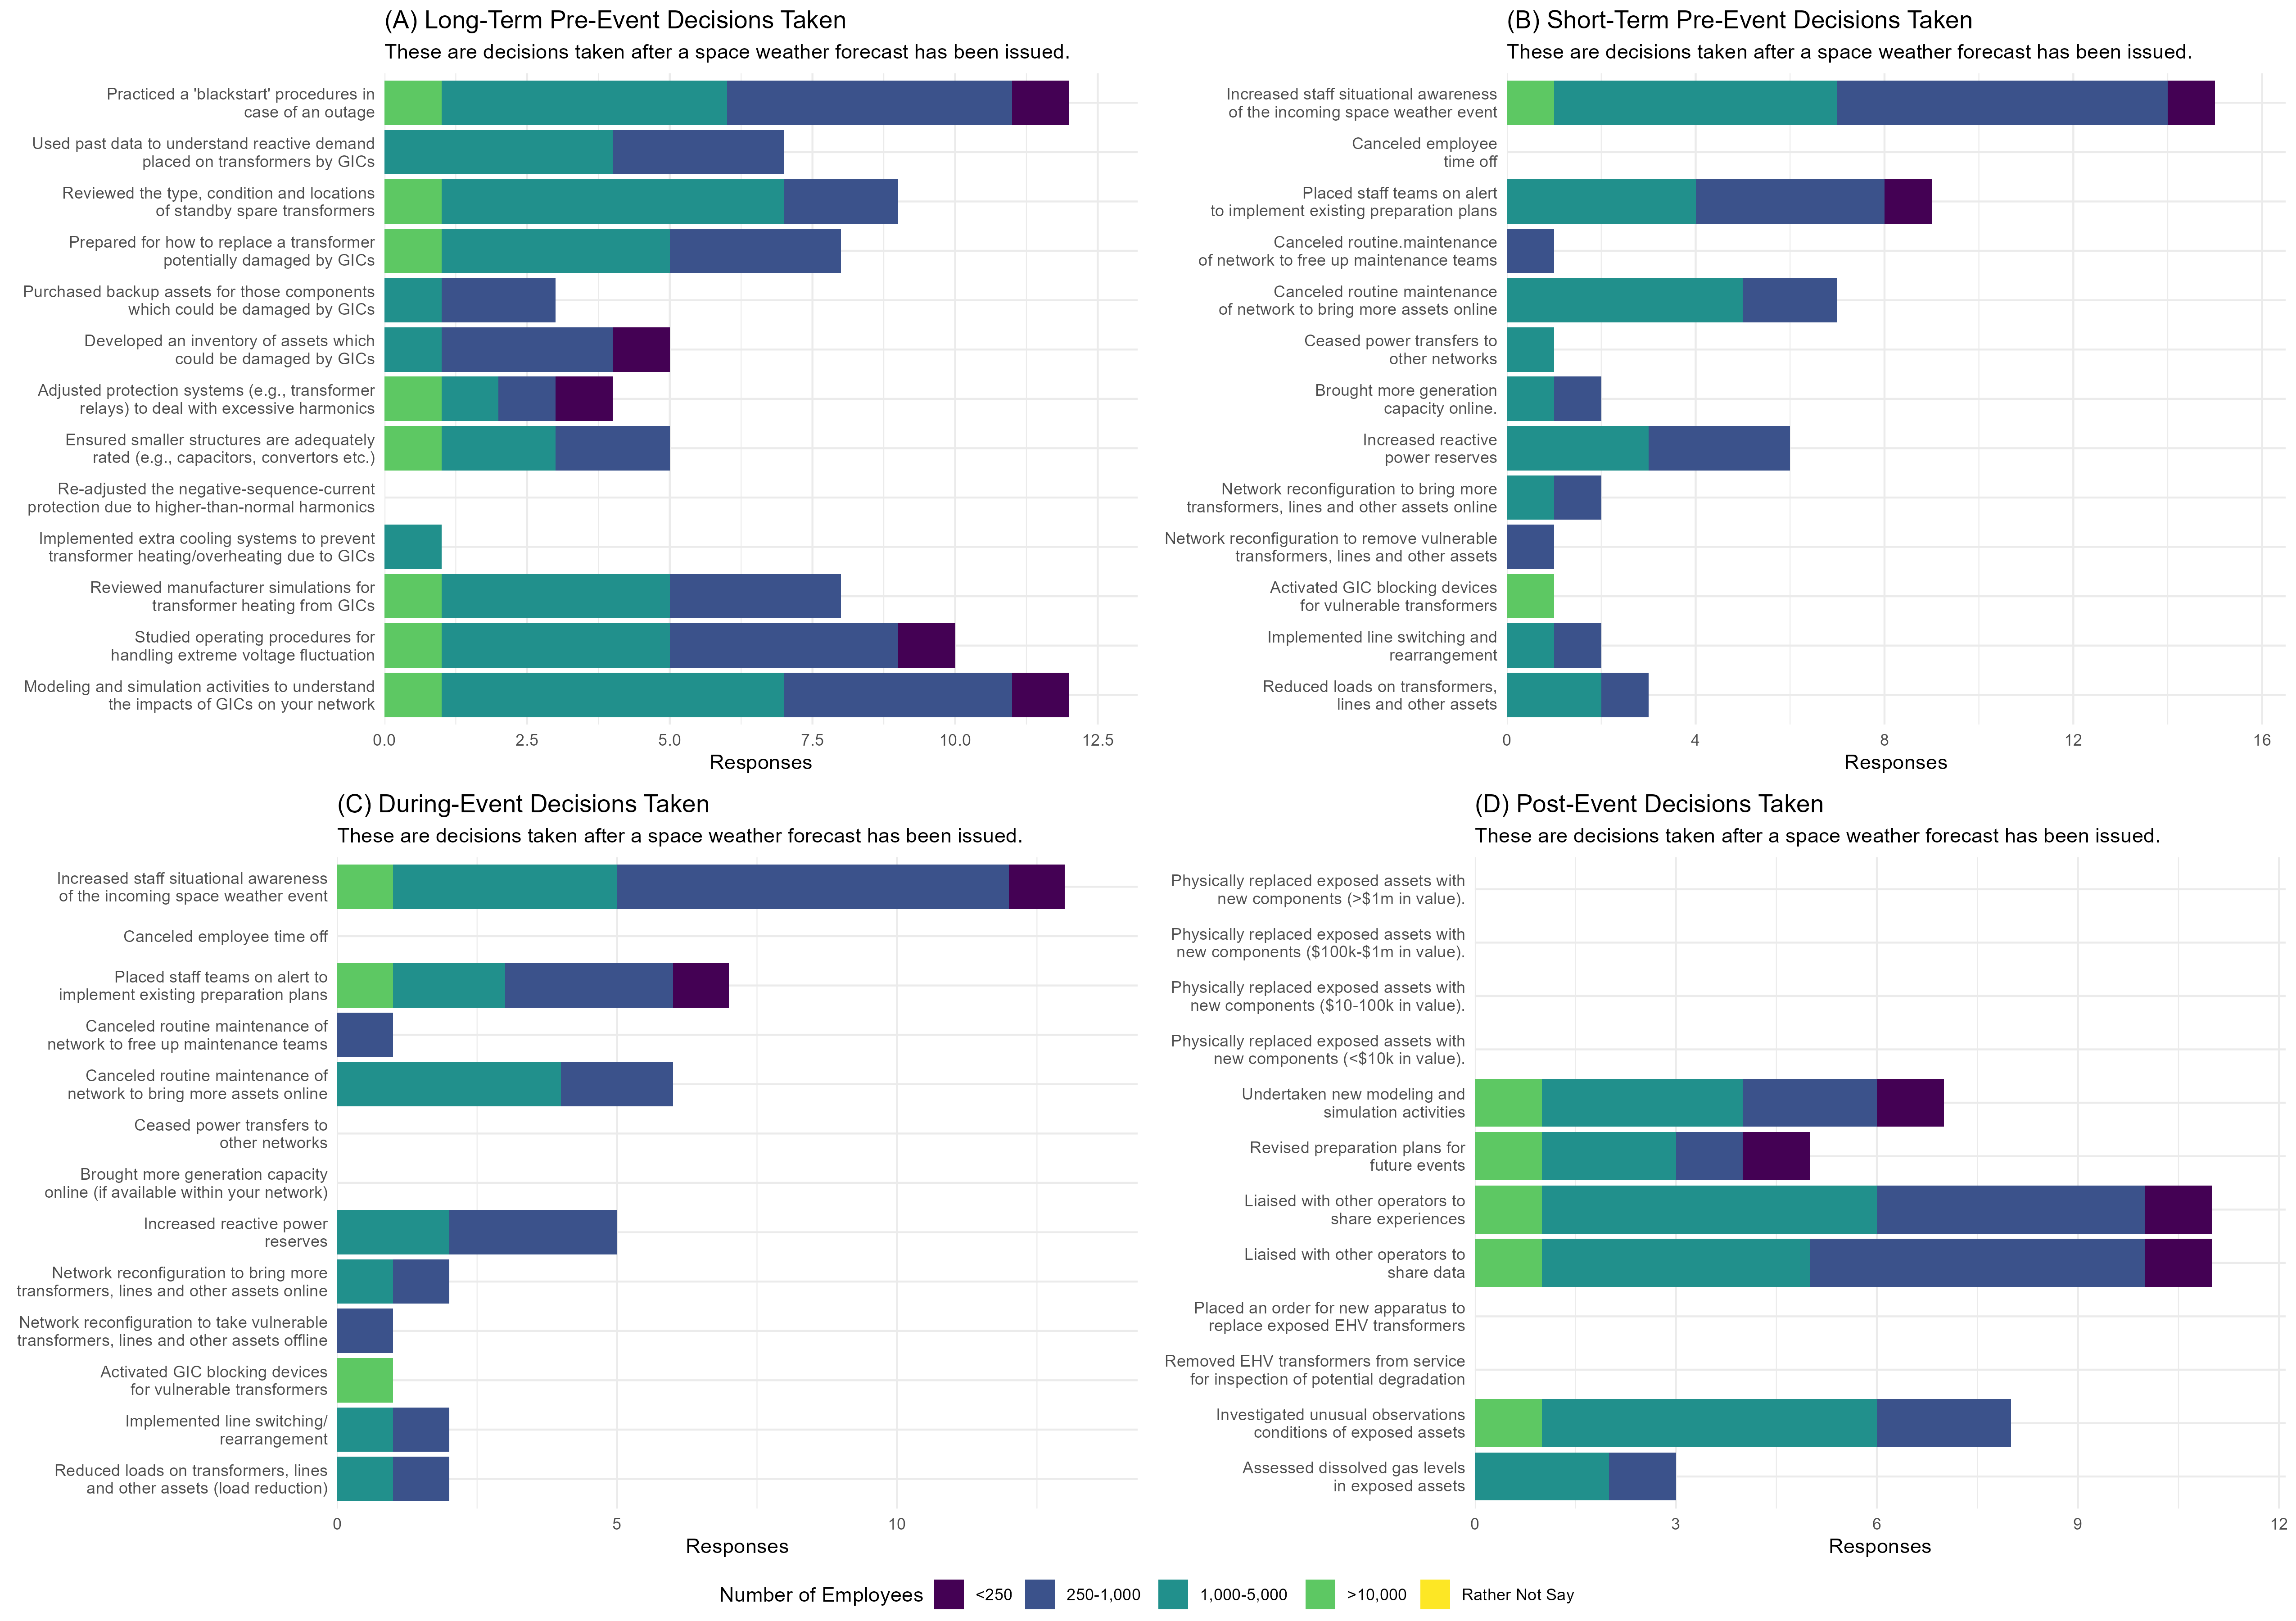

Source code (R):
# Load necessary libraries
library(ggplot2)
library(ggpubr)
library(tidyr)
library(dplyr)
library(tibble)

##################
### long-term pre-event
##################
# Set default folder
folder <- dirname(rstudioapi::getSourceEditorContext()$path)
filename = 'power_responses.csv'
data <- read.csv(file.path(folder, filename))

##tells us the structure, including column names
str(data)

# subset columns we want
data <- data %>% select(
  "response_id",
  "long.pre.event.section..Modeling.and.simulation.activities.to.understand.the.impacts.of.GICs.on.your.network",
  "long.pre.event.section..Studied.operating.procedures.for.handling.extreme.voltage.fluctuation",
  "long.pre.event.section..Reviewed.manufacturer.simulations.for.transformer.heating.from.GICs",
  "long.pre.event.section..Implemented.extra.cooling.systems.to.prevent.transformer.heating.overheating.due.to.GICs",
  "long.pre.event.section..Re.adjusted.the.negative.sequence.current.protection.due.to.higher.than.normal.harmonics",
  "long.pre.event.section..Ensured.smaller.structures.are.adequately.rated..e.g...capacitors..convertors.etc..",
  "long.pre.event.section..Adjusted.protection.systems..e.g...transformer.relays..to.deal.with.excessive.harmonics",
  "long.pre.event.section..Developed.an.inventory.of.assets.which.could.be.damaged.by.GICs",
  "long.pre.event.section..Purchased.backup.assets.for.those.components.which.could.be.damaged.by.GICs",
  "long.pre.event.section..Prepared.for.how.to.replace.a.transformer.potentially.damaged.by.GICs",
  "long.pre.event.section..Reviewed.the.type..condition.and.locations.of.standby.spare.transformers",
  "long.pre.event.section..Used.past.data.to.understand.reactive.demand.placed.on.transformers.by.GICs",
  "long.pre.event.section..Practiced..blackstart..procedures.in.case.of.an.outage"
)

data_long <- data %>%
  pivot_longer(cols = -c(response_id),
               names_to = "Response_Type",
               values_to = "Response_Value")

folder <- dirname(rstudioapi::getSourceEditorContext()$path)
filename = 'power_responses.csv'
data <- read.csv(file.path(folder, filename))

colnames(data)[colnames(data) == "survey.section..How.many.employees.does.your.organization.have."] <- "employees"
colnames(data)[colnames(data) == "survey.section..How.many.customers.does.your.organization.have."] <- "customers"
colnames(data)[colnames(data) == "survey.section..Approximately..how.many.Megawatt.Hours..MWh..does.your.organization.sell.transfer.per.year."] <- "mwh_sold_per_year"
colnames(data)[colnames(data) == "survey.section..Approximately..what.is.your.peak.load.in.Megawatt..MW.."] <- "peak_load_mw"
colnames(data)[colnames(data) == "survey.section..What.is.the.highest.AC.voltage.in.your.system."] <- "highest_ac_voltage"
colnames(data)[colnames(data) == "survey.section..Which.region.do.you.operate.in."] <- "region"

str(data)

# subset columns we want
data <- data %>% select(
  "response_id",
  "employees",
  "customers",
  "mwh_sold_per_year",
  "peak_load_mw",
  "highest_ac_voltage",
  "region"
)

#merge long dataframe with company characteristics
data <- merge(data_long, data, by = "response_id")

#remove old df
rm(data_long)

data$Response_Type = factor(data$Response_Type,
                            levels=c(
                              "long.pre.event.section..Modeling.and.simulation.activities.to.understand.the.impacts.of.GICs.on.your.network",
                              "long.pre.event.section..Studied.operating.procedures.for.handling.extreme.voltage.fluctuation",
                              "long.pre.event.section..Reviewed.manufacturer.simulations.for.transformer.heating.from.GICs",
                              "long.pre.event.section..Implemented.extra.cooling.systems.to.prevent.transformer.heating.overheating.due.to.GICs",
                              "long.pre.event.section..Re.adjusted.the.negative.sequence.current.protection.due.to.higher.than.normal.harmonics",
                              "long.pre.event.section..Ensured.smaller.structures.are.adequately.rated..e.g...capacitors..convertors.etc..",
                              "long.pre.event.section..Adjusted.protection.systems..e.g...transformer.relays..to.deal.with.excessive.harmonics",
                              "long.pre.event.section..Developed.an.inventory.of.assets.which.could.be.damaged.by.GICs",
                              "long.pre.event.section..Purchased.backup.assets.for.those.components.which.could.be.damaged.by.GICs",
                              "long.pre.event.section..Prepared.for.how.to.replace.a.transformer.potentially.damaged.by.GICs",
                              "long.pre.event.section..Reviewed.the.type..condition.and.locations.of.standby.spare.transformers",
                              "long.pre.event.section..Used.past.data.to.understand.reactive.demand.placed.on.transformers.by.GICs",
                              "long.pre.event.section..Practiced..blackstart..procedures.in.case.of.an.outage"
                            ),
                            labels=c(
                              "Modeling and simulation activities to understand\nthe impacts of GICs on your network",
                              "Studied operating procedures for\nhandling extreme voltage fluctuation",
                              "Reviewed manufacturer simulations for\ntransformer heating from GICs",
                              "Implemented extra cooling systems to prevent\ntransformer heating/overheating due to GICs",
                              "Re-adjusted the negative-sequence-current\nprotection due to higher-than-normal harmonics",
                              "Ensured smaller structures are adequately\nrated (e.g., capacitors, convertors etc.)",
                              "Adjusted protection systems (e.g., transformer\nrelays) to deal with excessive harmonics",
                              "Developed an inventory of assets which\ncould be damaged by GICs",
                              "Purchased backup assets for those components\nwhich could be damaged by GICs",
                              "Prepared for how to replace a transformer\npotentially damaged by GICs",
                              "Reviewed the type, condition and locations\nof standby spare transformers",
                              "Used past data to understand reactive demand\nplaced on transformers by GICs",
                              "Practiced a 'blackstart' procedures in\ncase of an outage"
                            )
)

data$employees = factor(data$employees,
                        levels=c(
                          "lt250",
                          "250-1000",
                          "1000-5000",
                          "5000-10000",
                          "gt10000",
                          ""
                        ),
                        labels=c(
                          "<250",
                          "250-1,000",
                          "1,000-5,000",
                          "5,000-10,000",
                          ">10,000",
                          "Rather Not Say"
                        )
)

#get structure 
str(data)

#get columns
subset = data %>% select(
  Response_Type, Response_Value,
  employees
)

# Summarise the data
summarised_data <- subset %>%
  group_by(Response_Type, employees) %>%
  summarise(Response_Value = sum(Response_Value, na.rm = TRUE), .groups = "drop")

# Calculate cumulative totals for the stacked labels
summarised_data <- summarised_data %>%
  group_by(Response_Type) %>%
  mutate(cumulative_total = cumsum(Response_Value)) %>%
  ungroup()

# plot data
plot1 = ggplot(summarised_data, 
               aes(x = Response_Type, y = Response_Value, fill = employees)) +
  geom_bar(stat = "identity") + 
  coord_flip() +
  theme_minimal() +
  theme(legend.position = 'bottom') +
  labs(colour=NULL,
       title = "(A) Long-Term Pre-Event Decisions Taken",
       subtitle = "These are decisions taken after a space weather forecast has been issued.",
       x = NULL, y = "Responses",
       fill="Number of Employees") +
  theme(panel.spacing = unit(0.6, "lines")) +
  scale_y_continuous(expand = expansion(mult = c(0, 0.1))) +
  scale_fill_viridis_d(direction=1) 

##################
### short-term pre-event
##################
# Set default folder
folder <- dirname(rstudioapi::getSourceEditorContext()$path)
filename = 'power_responses.csv'

# load in data
data <- read.csv(file.path(folder, filename))

##inspect data structure, including column names
str(data)

# subset columns we want
data <- data %>% select(
  "response_id",
  "short.pre.event.section..Reduced.loads.on.transformers..lines.and.other.assets..load.reduction.",
  "short.pre.event.section..Implemented.line.switching.rearrangement",
  "short.pre.event.section..Activated.GIC.blocking.devices.for.vulnerable.transformers",
  "short.pre.event.section..Network.reconfiguration.to.take.certain.vulnerable.transformers..lines.and.other.assets.offline",
  "short.pre.event.section..Network.reconfiguration.to.bring.more.transformers..lines.and.other.assets.online",
  "short.pre.event.section..Increased.reactive.power.reserves",
  "short.pre.event.section..Brought.more.generation.capacity.online..if.available.within.your.network.",
  "short.pre.event.section..Ceased.power.transfers.to.other.networks",
  "short.pre.event.section..Canceled.routine.maintenance.of.network.to.bring.more.assets.online",
  "short.pre.event.section..Canceled.routine.maintenance.of.network.to.free.up.maintenance.teams",
  "short.pre.event.section..Placed.staff.teams.on.alert.to.implement.existing.preparation.plans",
  "short.pre.event.section..Canceled.employee.time.off",
  "short.pre.event.section..Increased.staff.situational.awareness.of.the.incoming.space.weather.event..e.g...enhanced.monitoring.of.products.available.from.space.weather.forecasters."
)

data_long <- data %>%
  pivot_longer(cols = -c(response_id),
               names_to = "Response_Type",
               values_to = "Response_Value")

folder <- dirname(rstudioapi::getSourceEditorContext()$path)
filename = 'power_responses.csv'
data <- read.csv(file.path(folder, filename))

colnames(data)[colnames(data) == "survey.section..How.many.employees.does.your.organization.have."] <- "employees"
colnames(data)[colnames(data) == "survey.section..How.many.customers.does.your.organization.have."] <- "customers"
colnames(data)[colnames(data) == "survey.section..Approximately..how.many.Megawatt.Hours..MWh..does.your.organization.sell.transfer.per.year."] <- "mwh_sold_per_year"
colnames(data)[colnames(data) == "survey.section..Approximately..what.is.your.peak.load.in.Megawatt..MW.."] <- "peak_load_mw"
colnames(data)[colnames(data) == "survey.section..What.is.the.highest.AC.voltage.in.your.system."] <- "highest_ac_voltage"
colnames(data)[colnames(data) == "survey.section..Which.region.do.you.operate.in."] <- "region"

str(data)

# subset columns we want
data <- data %>% select(
  "response_id",
  "employees",
  "customers",
  "mwh_sold_per_year",
  "peak_load_mw",
  "highest_ac_voltage",
  "region"
)

#merge long dataframe with company characteristics
data <- merge(data_long, data, by = "response_id")

#remove old df
rm(data_long)

data$Response_Type = factor(data$Response_Type,
                            levels=c(
                              "short.pre.event.section..Reduced.loads.on.transformers..lines.and.other.assets..load.reduction.",
                              "short.pre.event.section..Implemented.line.switching.rearrangement",
                              "short.pre.event.section..Activated.GIC.blocking.devices.for.vulnerable.transformers",
                              "short.pre.event.section..Network.reconfiguration.to.take.certain.vulnerable.transformers..lines.and.other.assets.offline",
                              "short.pre.event.section..Network.reconfiguration.to.bring.more.transformers..lines.and.other.assets.online",
                              "short.pre.event.section..Increased.reactive.power.reserves",
                              "short.pre.event.section..Brought.more.generation.capacity.online..if.available.within.your.network.",
                              "short.pre.event.section..Ceased.power.transfers.to.other.networks",
                              "short.pre.event.section..Canceled.routine.maintenance.of.network.to.bring.more.assets.online",
                              "short.pre.event.section..Canceled.routine.maintenance.of.network.to.free.up.maintenance.teams",
                              "short.pre.event.section..Placed.staff.teams.on.alert.to.implement.existing.preparation.plans",
                              "short.pre.event.section..Canceled.employee.time.off",
                              "short.pre.event.section..Increased.staff.situational.awareness.of.the.incoming.space.weather.event..e.g...enhanced.monitoring.of.products.available.from.space.weather.forecasters."
                            ),
                            labels=c(
                              "Reduced loads on transformers,\nlines and other assets",
                              "Implemented line switching and\nrearrangement",
                              "Activated GIC blocking devices\nfor vulnerable transformers",
                              "Network reconfiguration to remove vulnerable\ntransformers, lines and other assets",
                              "Network reconfiguration to bring more\ntransformers, lines and other assets online",
                              "Increased reactive\npower reserves",
                              "Brought more generation\ncapacity online.",
                              "Ceased power transfers to\nother networks",
                              "Canceled routine maintenance\nof network to bring more assets online",
                              "Canceled routine.maintenance\nof network to free up maintenance teams",
                              "Placed staff teams on alert\nto implement existing preparation plans",
                              "Canceled employee\ntime off",
                              "Increased staff situational awareness\nof the incoming space weather event"
                            )
)

data$employees = factor(data$employees,
                        levels=c(
                          "lt250",
                          "250-1000",
                          "1000-5000",
                          "5000-10000",
                          "gt10000",
                          ""
                        ),
                        labels=c(
                          "<250",
                          "250-1,000",
                          "1,000-5,000",
                          "5,000-10,000",
                          ">10,000",
                          "Rather Not Say"
                        )
)

#get structure 
str(data)

#get columns
subset = data %>% select(
  Response_Type, Response_Value,
  employees
)

# Summarise the data
summarised_data <- subset %>%
  group_by(Response_Type, employees) %>%
  summarise(Response_Value = sum(Response_Value, na.rm = TRUE), .groups = "drop")

# Calculate cumulative totals for the stacked labels
summarised_data <- summarised_data %>%
  group_by(Response_Type) %>%
  mutate(cumulative_total = cumsum(Response_Value)) %>%
  ungroup()

# plot data
plot2 = ggplot(summarised_data, 
               aes(x = Response_Type, y = Response_Value, fill = employees)) +
  geom_bar(stat = "identity") + 
  coord_flip() +
  theme_minimal() +
  theme(legend.position = 'bottom') +
  labs(colour=NULL,
       title = "(B) Short-Term Pre-Event Decisions Taken",
       subtitle = "These are decisions taken after a space weather forecast has been issued.",
       x = NULL, y = "Responses",
       fill="Number of Employees") +
  theme(panel.spacing = unit(0.6, "lines")) +
  scale_y_continuous(expand = expansion(mult = c(0, 0.1))) +
  scale_fill_viridis_d(direction=1) 

##################
### During the event
##################       
# Set default folder
folder <- dirname(rstudioapi::getSourceEditorContext()$path)
filename = 'power_responses.csv'
data <- read.csv(file.path(folder, filename))

##tells us the structure, including column names
str(data)

# subset columns we want
data <- data %>% select(
  "response_id",
  "during.event.section..Reduced.loads.on.transformers..lines.and.other.assets..load.reduction.",
  "during.event.section..Implemented.line.switching.rearrangement",
  "during.event.section..Activated.GIC.blocking.devices.for.vulnerable.transformers",
  "during.event.section..Network.reconfiguration.to.take.certain.vulnerable.transformers..lines.and.other.assets.offline",
  "during.event.section..Network.reconfiguration.to.bring.more.transformers..lines.and.other.assets.online",
  "during.event.section..Increased.reactive.power.reserves",
  "during.event.section..Brought.more.generation.capacity.online..if.available.within.your.network.",
  "during.event.section..Ceased.power.transfers.to.other.networks",
  "during.event.section..Canceled.routine.maintenance.of.network.to.bring.more.assets.online",
  "during.event.section..Canceled.routine.maintenance.of.network.to.free.up.maintenance.teams",
  "during.event.section..Placed.staff.teams.on.alert.to.implement.existing.preparation.plans",
  "during.event.section..Canceled.employee.time.off",
  "during.event.section..Increased.staff.situational.awareness.of.the.incoming.space.weather.event..e.g...enhanced.monitoring.of.products.available.from.space.weather.forecasters."
  #"during.event.section..If.you.carried.out.options.not.listed.here..please.report.them.in.the.box.below"#
)

data_long <- data %>%
  pivot_longer(cols = -c(response_id),
               names_to = "Response_Type",
               values_to = "Response_Value")

folder <- dirname(rstudioapi::getSourceEditorContext()$path)
filename = 'power_responses.csv'
data <- read.csv(file.path(folder, filename))

colnames(data)[colnames(data) == "survey.section..How.many.employees.does.your.organization.have."] <- "employees"
colnames(data)[colnames(data) == "survey.section..How.many.customers.does.your.organization.have."] <- "customers"
colnames(data)[colnames(data) == "survey.section..Approximately..how.many.Megawatt.Hours..MWh..does.your.organization.sell.transfer.per.year."] <- "mwh_sold_per_year"
colnames(data)[colnames(data) == "survey.section..Approximately..what.is.your.peak.load.in.Megawatt..MW.."] <- "peak_load_mw"
colnames(data)[colnames(data) == "survey.section..What.is.the.highest.AC.voltage.in.your.system."] <- "highest_ac_voltage"
colnames(data)[colnames(data) == "survey.section..Which.region.do.you.operate.in."] <- "region"


str(data)

# subset columns we want
data <- data %>% select(
  "response_id",
  "employees",
  "customers",
  "mwh_sold_per_year",
  "peak_load_mw",
  "highest_ac_voltage",
  "region"
)

#merge long dataframe with company characteristics
data <- merge(data_long, data, by = "response_id")

#remove old df
rm(data_long)

data$Response_Type = factor(data$Response_Type,
                            levels=c(
                              "during.event.section..Reduced.loads.on.transformers..lines.and.other.assets..load.reduction.",
                              "during.event.section..Implemented.line.switching.rearrangement",
                              "during.event.section..Activated.GIC.blocking.devices.for.vulnerable.transformers",
                              "during.event.section..Network.reconfiguration.to.take.certain.vulnerable.transformers..lines.and.other.assets.offline",
                              "during.event.section..Network.reconfiguration.to.bring.more.transformers..lines.and.other.assets.online",
                              "during.event.section..Increased.reactive.power.reserves",
                              "during.event.section..Brought.more.generation.capacity.online..if.available.within.your.network.",
                              "during.event.section..Ceased.power.transfers.to.other.networks",
                              "during.event.section..Canceled.routine.maintenance.of.network.to.bring.more.assets.online",
                              "during.event.section..Canceled.routine.maintenance.of.network.to.free.up.maintenance.teams",
                              "during.event.section..Placed.staff.teams.on.alert.to.implement.existing.preparation.plans",
                              "during.event.section..Canceled.employee.time.off",
                              "during.event.section..Increased.staff.situational.awareness.of.the.incoming.space.weather.event..e.g...enhanced.monitoring.of.products.available.from.space.weather.forecasters."
                              #"during.event.section..If.you.carried.out.options.not.listed.here..please.report.them.in.the.box.below"#
                            ),
                            labels=c(
                              "Reduced loads on transformers, lines\nand other assets (load reduction)",
                              "Implemented line switching/\nrearrangement",
                              "Activated GIC blocking devices\nfor vulnerable transformers",
                              "Network reconfiguration to take vulnerable\ntransformers, lines and other assets offline",
                              "Network reconfiguration to bring more\ntransformers, lines and other assets online",
                              "Increased reactive power\nreserves",
                              "Brought more generation capacity\nonline (if available within your network)",
                              "Ceased power transfers to\nother networks",
                              "Canceled routine maintenance of\nnetwork to bring more assets online",
                              "Canceled routine maintenance of\nnetwork to free up maintenance teams",
                              "Placed staff teams on alert to\nimplement existing preparation plans",
                              "Canceled employee time off",
                              "Increased staff situational awareness\nof the incoming space weather event"
                              #"If you carried out options not listed here, please report them in the box below"#
                            )
)

data$employees = factor(data$employees,
                        levels=c(
                          "lt250",
                          "250-1000",
                          "1000-5000",
                          "5000-10000",
                          "gt10000",
                          ""
                        ),
                        labels=c(
                          "<250",
                          "250-1,000",
                          "1,000-5,000",
                          "5,000-10,000",
                          ">10,000",
                          "Rather Not Say"
                        )
)

#get structure 
str(data)

#get columns
subset = data %>% select(
  Response_Type, Response_Value,
  employees
)

# Summarise the data
summarised_data <- subset %>%
  group_by(Response_Type, employees) %>%
  summarise(Response_Value = sum(Response_Value, na.rm = TRUE), .groups = "drop")

# Calculate cumulative totals for the stacked labels
summarised_data <- summarised_data %>%
  group_by(Response_Type) %>%
  mutate(cumulative_total = cumsum(Response_Value)) %>%
  ungroup()

# plot data
plot3 = ggplot(summarised_data, 
               aes(x = Response_Type, y = Response_Value, fill = employees)) +
  geom_bar(stat = "identity") + 
  coord_flip() +
  theme_minimal() +
  theme(legend.position = 'bottom') +
  labs(colour=NULL,
       title = "(C) During-Event Decisions Taken",
       subtitle = "These are decisions taken after a space weather forecast has been issued.",
       x = NULL, y = "Responses",
       fill="Employees") +
  theme(panel.spacing = unit(0.6, "lines")) +
  scale_y_continuous(expand = expansion(mult = c(0, 0.1))) +
  scale_fill_viridis_d(direction=1) 

##################
### After the event
##################
# Set default folder
folder <- dirname(rstudioapi::getSourceEditorContext()$path)
filename = 'power_responses.csv'
data <- read.csv(file.path(folder, filename))

##tells us the structure, including column names
str(data)

# subset columns we want
data <- data %>% select(
  "response_id",
  "post.event.section..Assessed.dissolved.gas.levels.in.exposed.assets",
  "post.event.section..Investigated.unusual.observations.conditions.of.exposed.assets",
  "post.event.section..Removed.Extra.High.Voltage..EHV..transformers.from.service.for.inspection.of.potential.degradation",
  "post.event.section..Placed.an.order.for.new.apparatus.to.replace.exposed.Extra.High.Voltage..EHV..transformers",
  "post.event.section..Liaised.with.other.operators.to.share.data",
  "post.event.section..Liaised.with.other.operators.to.share.experiences",
  "post.event.section..Revised.preparation.plans.for.future.events",
  "post.event.section..Undertaken.new.modeling.and.simulation.activities",
  #"post.event.section..If.you.carried.out.options.not.listed.here..please.report.them.in.the.box.below",#
  "post.event.section..Physically.replaced.exposed.assets.with.new.components....10k.in.value..",
  "post.event.section..Physically.replaced.exposed.assets.with.new.components...10.100k.in.value..",
  "post.event.section..Physically.replaced.exposed.assets.with.new.components...100k..1m.in.value..",
  "post.event.section..Physically.replaced.exposed.assets.with.new.components....1m.in.value.."
)

data_long <- data %>%
  pivot_longer(cols = -c(response_id),
               names_to = "Response_Type",
               values_to = "Response_Value")

folder <- dirname(rstudioapi::getSourceEditorContext()$path)
filename = 'power_responses.csv'
data <- read.csv(file.path(folder, filename))

colnames(data)[colnames(data) == "survey.section..How.many.employees.does.your.organization.have."] <- "employees"
colnames(data)[colnames(data) == "survey.section..How.many.customers.does.your.organization.have."] <- "customers"
colnames(data)[colnames(data) == "survey.section..Approximately..how.many.Megawatt.Hours..MWh..does.your.organization.sell.transfer.per.year."] <- "mwh_sold_per_year"
colnames(data)[colnames(data) == "survey.section..Approximately..what.is.your.peak.load.in.Megawatt..MW.."] <- "peak_load_mw"
colnames(data)[colnames(data) == "survey.section..What.is.the.highest.AC.voltage.in.your.system."] <- "highest_ac_voltage"
colnames(data)[colnames(data) == "survey.section..Which.region.do.you.operate.in."] <- "region"


str(data)

# subset columns we want
data <- data %>% select(
  "response_id",
  "employees",
  "customers",
  "mwh_sold_per_year",
  "peak_load_mw",
  "highest_ac_voltage",
  "region"
)

#merge long dataframe with company characteristics
data <- merge(data_long, data, by = "response_id")

#remove old df
rm(data_long)

data$Response_Type = factor(data$Response_Type,
                            levels=c(
                              "post.event.section..Assessed.dissolved.gas.levels.in.exposed.assets",
                              "post.event.section..Investigated.unusual.observations.conditions.of.exposed.assets",
                              "post.event.section..Removed.Extra.High.Voltage..EHV..transformers.from.service.for.inspection.of.potential.degradation",
                              "post.event.section..Placed.an.order.for.new.apparatus.to.replace.exposed.Extra.High.Voltage..EHV..transformers",
                              "post.event.section..Liaised.with.other.operators.to.share.data",
                              "post.event.section..Liaised.with.other.operators.to.share.experiences",
                              "post.event.section..Revised.preparation.plans.for.future.events",
                              "post.event.section..Undertaken.new.modeling.and.simulation.activities",
                              #"post.event.section..If.you.carried.out.options.not.listed.here..please.report.them.in.the.box.below",#
                              "post.event.section..Physically.replaced.exposed.assets.with.new.components....10k.in.value..",
                              "post.event.section..Physically.replaced.exposed.assets.with.new.components...10.100k.in.value..",
                              "post.event.section..Physically.replaced.exposed.assets.with.new.components...100k..1m.in.value..",
                              "post.event.section..Physically.replaced.exposed.assets.with.new.components....1m.in.value.."
                            ),
                            labels=c(
                              "Assessed dissolved gas levels\nin exposed assets",
                              "Investigated unusual observations\nconditions of exposed assets",
                              "Removed EHV transformers from service\nfor inspection of potential degradation",
                              "Placed an order for new apparatus to\nreplace exposed EHV transformers",
                              "Liaised with other operators to\nshare data",
                              "Liaised with other operators to\nshare experiences",
                              "Revised preparation plans for\nfuture events",
                              "Undertaken new modeling and\nsimulation activities",
                              #"If you carried out options not listed here, please report them in the box below",#
                              "Physically replaced exposed assets with\nnew components (<$10k in value).",
                              "Physically replaced exposed assets with\nnew components ($10-100k in value).",
                              "Physically replaced exposed assets with\nnew components ($100k-$1m in value).",
                              "Physically replaced exposed assets with\nnew components (>$1m in value)."
                            )
)

data$employees = factor(data$employees,
                        levels=c(
                          "lt250",
                          "250-1000",
                          "1000-5000",
                          "5000-10000",
                          "gt10000",
                          ""
                        ),
                        labels=c(
                          "<250",
                          "250-1,000",
                          "1,000-5,000",
                          "5,000-10,000",
                          ">10,000",
                          "Rather Not Say"
                        )
)

#get structure 
str(data)

#get columns
subset = data %>% select(
  Response_Type, Response_Value,
  employees
)

# Summarise the data
summarised_data <- subset %>%
  group_by(Response_Type, employees) %>%
  summarise(Response_Value = sum(Response_Value, na.rm = TRUE), .groups = "drop")

# Calculate cumulative totals for the stacked labels
summarised_data <- summarised_data %>%
  group_by(Response_Type) %>%
  mutate(cumulative_total = cumsum(Response_Value)) %>%
  ungroup()

# plot data
plot4 = ggplot(summarised_data, 
               aes(x = Response_Type, y = Response_Value, fill = employees)) +
  geom_bar(stat = "identity") + 
  coord_flip() +
  theme_minimal() +
  theme(legend.position = 'bottom') +
  labs(colour=NULL,
       title = "(D) Post-Event Decisions Taken",
       subtitle = "These are decisions taken after a space weather forecast has been issued.",
       x = NULL, y = "Responses",
       fill="Employees") +
  theme(panel.spacing = unit(0.6, "lines")) + 
  scale_y_continuous(expand = expansion(mult = c(0, 0.1))) +
  scale_fill_viridis_d(direction=1) 

##################
### Incidents
##################
# Set default folder
folder <- dirname(rstudioapi::getSourceEditorContext()$path)
filename = 'power_responses.csv'
data <- read.csv(file.path(folder, filename))

##tells us the structure, including column names
str(data)

# subset columns we want
data <- data %>% select(
  "response_id",
  "incident.event.section..Interruption.of.power.supply.to.customers",
  "incident.event.section..Power.apparatus.asset.failure",
  "incident.event.section..Anomalous.protection.relay.tripping",
  "incident.event.section..Overloading..or.over.temperature..alarms.triggered",
  "incident.event.section..Temporary.loss.of.satellite.communication.links"
  #"incident.event.section..If.any.impacts.are.not.listed.here..please.report.them.in.the.box.below"#
)

data_long <- data %>%
  pivot_longer(cols = -c(response_id),
               names_to = "Response_Type",
               values_to = "Response_Value")

folder <- dirname(rstudioapi::getSourceEditorContext()$path)
filename = 'power_responses.csv'
data <- read.csv(file.path(folder, filename))

colnames(data)[colnames(data) == "survey.section..How.many.employees.does.your.organization.have."] <- "employees"
colnames(data)[colnames(data) == "survey.section..How.many.customers.does.your.organization.have."] <- "customers"
colnames(data)[colnames(data) == "survey.section..Approximately..how.many.Megawatt.Hours..MWh..does.your.organization.sell.transfer.per.year."] <- "mwh_sold_per_year"
colnames(data)[colnames(data) == "survey.section..Approximately..what.is.your.peak.load.in.Megawatt..MW.."] <- "peak_load_mw"
colnames(data)[colnames(data) == "survey.section..What.is.the.highest.AC.voltage.in.your.system."] <- "highest_ac_voltage"
colnames(data)[colnames(data) == "survey.section..Which.region.do.you.operate.in."] <- "region"


str(data)

# subset columns we want
data <- data %>% select(
  "response_id",
  "employees",
  "customers",
  "mwh_sold_per_year",
  "peak_load_mw",
  "highest_ac_voltage",
  "region"
)

#merge long dataframe with company characteristics
data <- merge(data_long, data, by = "response_id")

#remove old df
rm(data_long)

data$Response_Type = factor(data$Response_Type,
                            levels=c(
                              "incident.event.section..Interruption.of.power.supply.to.customers",
                              "incident.event.section..Power.apparatus.asset.failure",
                              "incident.event.section..Anomalous.protection.relay.tripping",
                              "incident.event.section..Overloading..or.over.temperature..alarms.triggered",
                              "incident.event.section..Temporary.loss.of.satellite.communication.links"
                              #"incident.event.section..If.any.impacts.are.not.listed.here..please.report.them.in.the.box.below"#
                            ),
                            labels=c(
                              "Interruption of power supply to customers",
                              "Power apparatus/asset failure",
                              "Anomalous protection relay tripping",
                              "Overloading, or over temperature, alarms triggered",
                              "Temporary loss of satellite communication links"
                              #"If any impacts are not listed here, please report them in the box below"#
                            )
)

data$employees = factor(data$employees,
                        levels=c(
                          "lt250",
                          "250-1000",
                          "1000-5000",
                          "5000-10000",
                          "gt10000",
                          ""
                        ),
                        labels=c(
                          "<250",
                          "250-1,000",
                          "1,000-5,000",
                          "5,000-10,000",
                          ">10,000",
                          "Rather Not Say"
                        )
)

#get structure 
str(data)

#get columns
subset = data %>% select(
  Response_Type, Response_Value,
  employees
)

# Summarise the data
summarised_data <- subset %>%
  group_by(Response_Type, employees) %>%
  summarise(Response_Value = sum(Response_Value, na.rm = TRUE), .groups = "drop")

# Calculate cumulative totals for the stacked labels
summarised_data <- summarised_data %>%
  group_by(Response_Type) %>%
  mutate(cumulative_total = cumsum(Response_Value)) %>%
  ungroup()

# plot data
plot5 = ggplot(summarised_data, 
               aes(x = Response_Type, y = Response_Value, fill = employees)) +
  geom_bar(stat = "identity") + 
  coord_flip() +
  theme_minimal() +
  theme(legend.position = 'bottom') +
  labs(colour=NULL,
       title = "(E) Event Incidents",
       subtitle = "These are decisions taken after a space weather forecast has been issued.",
       x = NULL, y = "Responses",
       fill="Employees") +
  theme(panel.spacing = unit(0.6, "lines")) +
  scale_fill_viridis_d(direction=1) 


panel <- ggarrange(plot1, plot2, plot3, plot4, #plot5,# plot6,
                   ncol = 2, nrow = 2, #align = c("hv"),
                   common.legend = TRUE,
                   legend='bottom'#,
                   # heights=c(1,.95)
)

ggsave(
  'power_panel.png',
  plot = last_plot(),
  device = "png",
  path=folder, 
  units = c("in"),
  width = 17,
  height = 12,
  bg="white"
)

